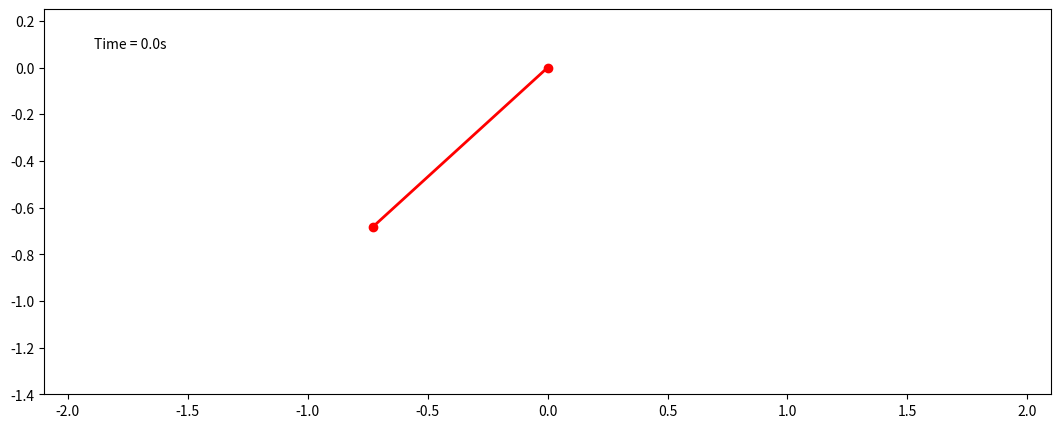

The matplotlib source for this figure: (Note: this script raises an exception after producing the figure.)

# %%

import numpy as np
import matplotlib.pyplot as plt
from scipy.integrate import solve_ivp
from matplotlib.animation import FuncAnimation


## Set numpy seed for reproducibility
np.random.seed(5)


##### Generatate data for multiple simple environemnts


def simple_pendulum(t, state, L, g):
    theta, theta_dot = state
    theta_ddot = -(g / L) * np.sin(theta)
    return [theta_dot, theta_ddot]


nb_envs = 6
environments = []
gs = np.linspace(3, 25, nb_envs)
for e in range(nb_envs):
    # L = np.random.uniform(0.5, 1.5)
    L = 1
    # g = np.random.uniform(3.72, 240.79)
    g = gs[e]
    environments.append({"L": L, "g": g})



# environments = [
#     {"L": 0.5, "g": 9.81},    ## Eearth
#     {"L": 1.0, "g": 9.81},
#     # {"L": 1.5, "g": 9.81},
#     {"L": 0.5, "g": 24.79},      ## Jupiter
#     {"L": 1.0, "g": 24.79},
#     # {"L": 1.5, "g": 24.79},
#     {"L": 0.5, "g": 3.72},      ## Mars
#     {"L": 1.0, "g": 3.72},
#     # {"L": 1.5, "g": 3.72},
# ]



# # environments = [
# #     {"L": 0.1, "g": 9.81},    ## Eearth
# #     {"L": 1.0, "g": 9.81},
# #     {"L": 10, "g": 9.81},
# #     {"L": 0.1, "g": 24.79},      ## Jupiter
# #     {"L": 1.0, "g": 24.79},
# #     {"L": 10, "g": 24.79},
# #     {"L": 0.1, "g": 3.72},      ## Mars
# #     {"L": 1.0, "g": 3.72},
# #     {"L": 10, "g": 3.72},
# # ]


n_traj_per_env = 2**6
n_steps_per_traj = 201

data = np.zeros((len(environments), n_traj_per_env, n_steps_per_traj, 2))

t_span = (0, 10)  # Shortened time span
t_eval = np.linspace(t_span[0], t_span[-1], n_steps_per_traj)  # Fewer frames

for j in range(n_traj_per_env):
    # Initial conditions (prey and predator concentrations)
    initial_state = np.concatenate([np.random.uniform(-np.pi/2, np.pi/2, size=(1,)), 
    # initial_state = np.concatenate([np.array([-np.pi/2]), 
                                    np.random.uniform(-1, 1, size=(1,))])
                                    # np.array([-1])])

    for i, selected_params in enumerate(environments):
        # print("Environment", i)

        # Solve the ODEs using SciPy's solve_ivp
        solution = solve_ivp(simple_pendulum, t_span, initial_state, args=(selected_params['L'], selected_params['g']), t_eval=t_eval)

        data[i, j, :, :] = solution.y.T

# Extract the solution
theta, theta_dot = solution.y

# Create an animation of the pendulum's motion
fig, ax = plt.subplots(figsize=(13, 5))
ax.set_xlim(-2.1, 2.1)
ax.set_ylim(-1.4, 0.25)

pendulum, = ax.plot([], [], 'ro-', lw=2)
time_template = 'Time = %.1fs'
time_text = ax.text(0.05, 0.9, '', transform=ax.transAxes)

def animate(i):
    x = [0, selected_params['L'] * np.sin(theta[i])]
    y = [0, -selected_params['L'] * np.cos(theta[i])]
    pendulum.set_data(x, y)
    time_text.set_text(time_template % solution.t[i])
    return pendulum, time_text

ani = FuncAnimation(fig, animate, frames=len(solution.t), interval=10, repeat=True, blit=True)
plt.show()

# ani.save('data/simple_pen.mp4', writer='ffmpeg')

# Save t_eval and the solution to a npz file
np.savez('data/simple_pendulum_big.npz', t=solution.t, X=data)


